Run: headless pygame with SDL's dummy video driver; simulated clock (each Clock.tick advances the game by its frame time, no real sleeping); random seed 0; keys injected as events and as key.get_pressed() state; no mouse input; restart key R tapped at the start of phases 3 and 4.
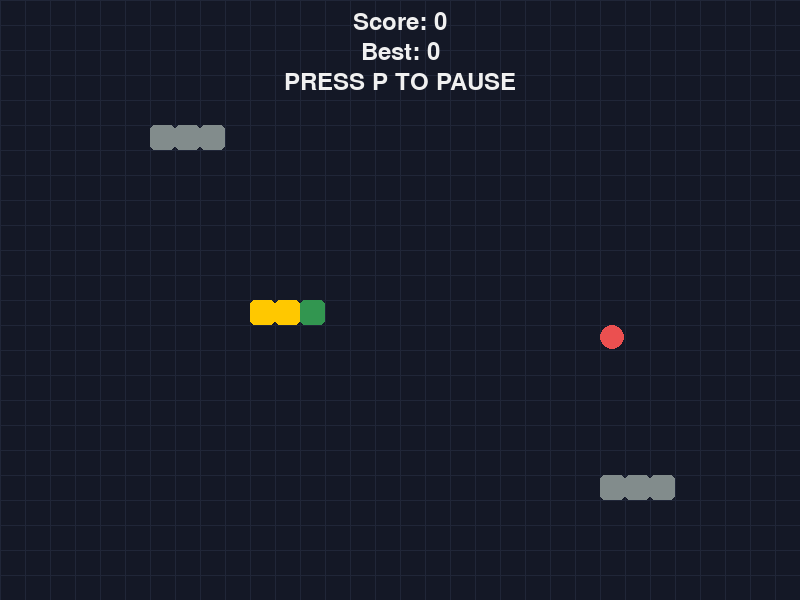
Frame 1 of 4 · flips 1–60 · no input
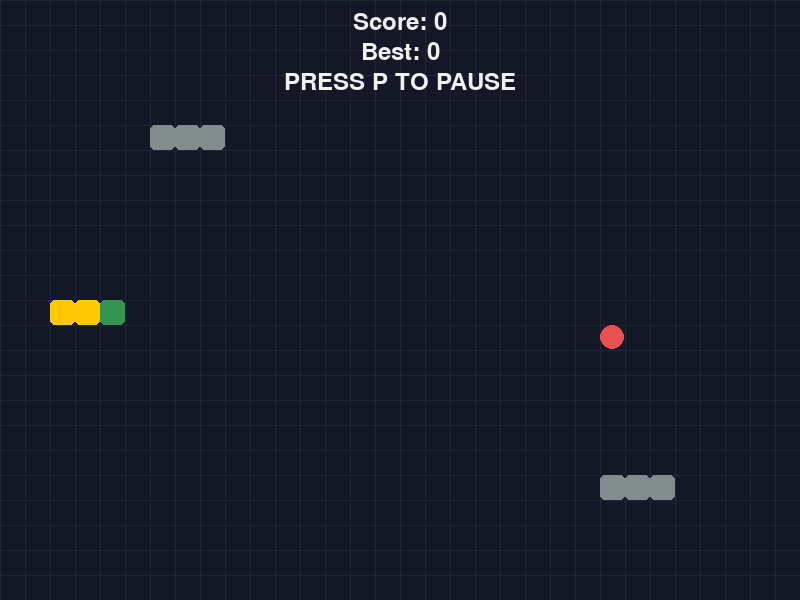
Frame 2 of 4 · flips 61–180 · tapped SPACE, RETURN · held RIGHT (→), D
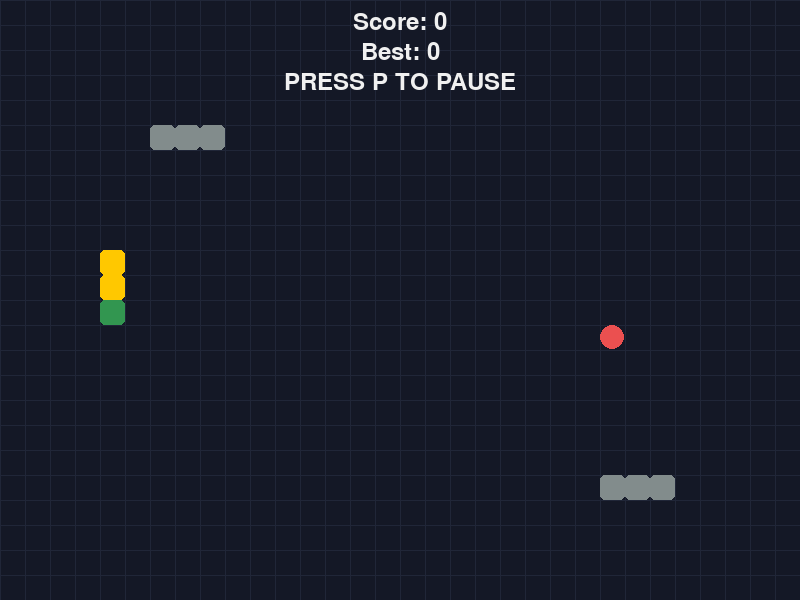
Frame 3 of 4 · flips 181–300 · tapped R · held DOWN (↓), S
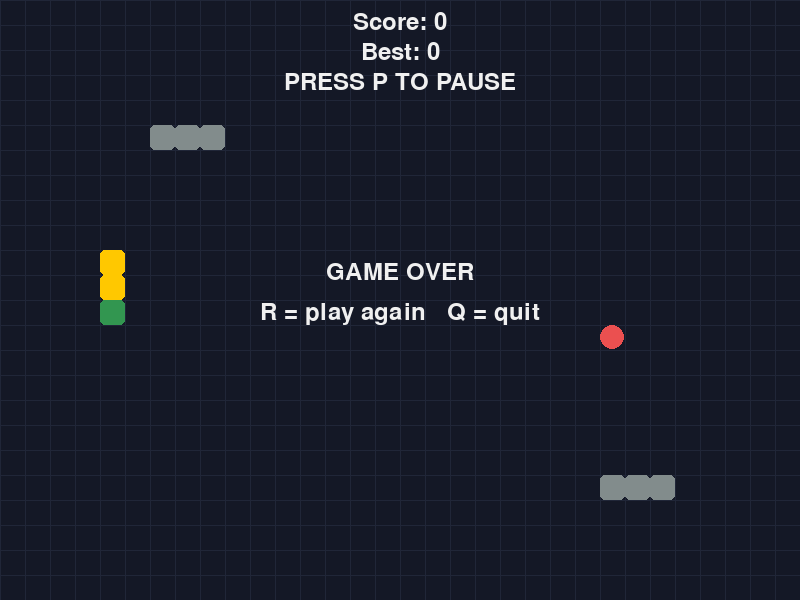
Frame 4 of 4 · flips 301–420 · tapped R · held LEFT (←), A, UP (↑), W

The pygame program that drew these frames:

# ============================================================
#  SNAKE GAME (pygame)
#  Arrow keys to move. Eat the food, don't hit yourself.
#  Run it:  python snake_game.py   (inside your activated venv)
# ============================================================
import random
import pygame

# ============================================================
#  PART 1: GAME SETTINGS  (safe to change: start here!)
# ============================================================
GAME_TITLE = "Dan Gabriel Deyro's Snake"
CELL_SIZE = 25           # size of one square, in pixels
GRID_WIDTH = 32          # how many squares across
GRID_HEIGHT = 24         # how many squares down
SPEED = 6                # moves per second: higher = faster snake
START_LENGTH = 3         # how long the snake is at the start
POINTS_PER_FOOD = 10      # score for each food eaten
GROW_PER_FOOD = 1        # how many squares the snake grows per food
WALLS_KILL = False        # False = snake goes through walls to the other side
ROCKS = [(6, 5), (7, 5), (8, 5), (24, 19), (25, 19), (26, 19)]

# Colors are (red, green, blue), each from 0 to 255
BACKGROUND_COLOR = (20, 24, 38)
GRID_COLOR = (32, 38, 56)
SNAKE_COLOR = (255, 200, 0)
HEAD_COLOR = (50, 150, 80)
FOOD_COLOR = (235, 80, 80)
TEXT_COLOR = (240, 240, 240)
ROCK_COLOR = (130, 140, 140)

# ============================================================
#  PART 2: SETUP
# ============================================================
pygame.init()
WIDTH = CELL_SIZE * GRID_WIDTH
HEIGHT = CELL_SIZE * GRID_HEIGHT
screen = pygame.display.set_mode((WIDTH, HEIGHT))
pygame.display.set_caption(GAME_TITLE)
clock = pygame.time.Clock()
font = pygame.font.Font(None, 36)

# ============================================================
#  PART 3: FUNCTIONS
# ============================================================
def new_game():
    """Return a fresh snake, direction, food, score and growth counter."""
    start_x = GRID_WIDTH // 2
    start_y = GRID_HEIGHT // 2
    snake = []
    for i in range(START_LENGTH):
        snake.append((start_x - i, start_y))     # head is snake[0]
    direction = (1, 0)                           # moving right
    food = place_food(snake)
    return snake, direction, food, 0, 0


def place_food(snake):
    """Pick a random empty square for the food."""
    while True:
        spot = (random.randint(0, GRID_WIDTH - 1), random.randint(0, GRID_HEIGHT - 1))
        if spot not in snake and spot not in ROCKS:
            return spot


def draw_square(position, color):
    """Draw one grid square at (x, y) grid position."""
    x, y = position
    rect = pygame.Rect(x * CELL_SIZE, y * CELL_SIZE, CELL_SIZE, CELL_SIZE)
    pygame.draw.rect(screen, color, rect, border_radius=5)


def draw_text(text, y):
    """Draw text centered across the screen at height y."""
    image = font.render(text, True, TEXT_COLOR)
    screen.blit(image, (WIDTH // 2 - image.get_width() // 2, y))

def draw_game(snake, food, score):
    """Draw the background, grid, food, snake and score."""
    screen.fill(BACKGROUND_COLOR)
    for x in range(0, WIDTH, CELL_SIZE):                 # grid lines
        pygame.draw.line(screen, GRID_COLOR, (x, 0), (x, HEIGHT))
    for y in range(0, HEIGHT, CELL_SIZE):
        pygame.draw.line(screen, GRID_COLOR, (0, y), (WIDTH, y))
    center = (food[0] * CELL_SIZE + CELL_SIZE // 2, food[1] * CELL_SIZE + CELL_SIZE // 2)
    pygame.draw.circle(screen, FOOD_COLOR, center, CELL_SIZE // 2)
    for rock in ROCKS:
        draw_square(rock, ROCK_COLOR)
    for part in snake[1:]:
        draw_square(part, SNAKE_COLOR)
    draw_square(snake[0], HEAD_COLOR)
    draw_text("Score: " + str(score), 10) 


# ============================================================
#  PART 4: THE GAME LOOP  (events -> update -> draw)
# ============================================================
snake, direction, food, score, grow = new_game()
game_over = False
paused = False
running = True
high_score = 0

while running:
    # ---- 1. EVENTS: read the keyboard ----
    for event in pygame.event.get():
        if event.type == pygame.QUIT:
            running = False
        elif event.type == pygame.KEYDOWN:
            
            if event.key == pygame.K_p and not game_over:
                paused = not paused
            elif game_over:
                if event.key == pygame.K_r:                  # R = play again
                    snake, direction, food, score, grow = new_game()
                    game_over = False
                    paused = False
                elif event.key == pygame.K_q:                # Q = quit
                    running = False       
            elif not paused:                 
            # The "!=" checks stop the snake from turning back into itself
                if event.key in (pygame.K_w, pygame.K_UP) and direction != (0, 1):
                    direction = (0, -1)
                elif event.key in (pygame.K_s, pygame.K_DOWN) and direction != (0, -1):
                    direction = (0, 1)
                elif event.key in (pygame.K_a, pygame.K_LEFT) and direction != (1, 0):
                    direction = (-1, 0)
                elif event.key in (pygame.K_d, pygame.K_RIGHT) and direction != (-1, 0):
                    direction = (1, 0)

    # ---- 2. UPDATE: move the snake and check what happened ----
    if not game_over and not paused:
        head_x, head_y = snake[0]
        new_head = (head_x + direction[0], head_y + direction[1])

        if WALLS_KILL:
            if new_head[0] < 0 or new_head[0] >= GRID_WIDTH or new_head[1] < 0 or new_head[1] >= GRID_HEIGHT:
                game_over = True
        else:                                                # wrap around
            new_head = (new_head[0] % GRID_WIDTH, new_head[1] % GRID_HEIGHT)

        if new_head in snake or new_head in ROCKS:                                # hit itself
            game_over = True

        if not game_over:
            snake.insert(0, new_head)                        # add the new head
            if new_head == food:                             # ate the food
                score = score + POINTS_PER_FOOD
                grow = grow + GROW_PER_FOOD
                food = place_food(snake)
                if SPEED < 12:
                    SPEED = SPEED + 1
                else:
                    continue
            if grow > 0:
                grow = grow - 1                              # keep the tail: snake grows
            else:
                snake.pop()                                  # remove the tail: same length

    # ---- 3. DRAW: paint the new frame ----
    draw_game(snake, food, score)
    if score > high_score:
        high_score = score
    draw_text("Best: " + str(high_score), 40)
    if not paused:
        draw_text("PRESS P TO PAUSE", 70 )


    if paused:
        draw_text("PAUSED", HEIGHT // 2 - 40)
        draw_text("PRESS P TO RESUME", HEIGHT // 2)

    
    if game_over:
        draw_text("GAME OVER", HEIGHT // 2 - 40)
        draw_text( "R = play again   Q = quit", HEIGHT // 2)
    pygame.display.flip()
    clock.tick(SPEED)

pygame.quit()
